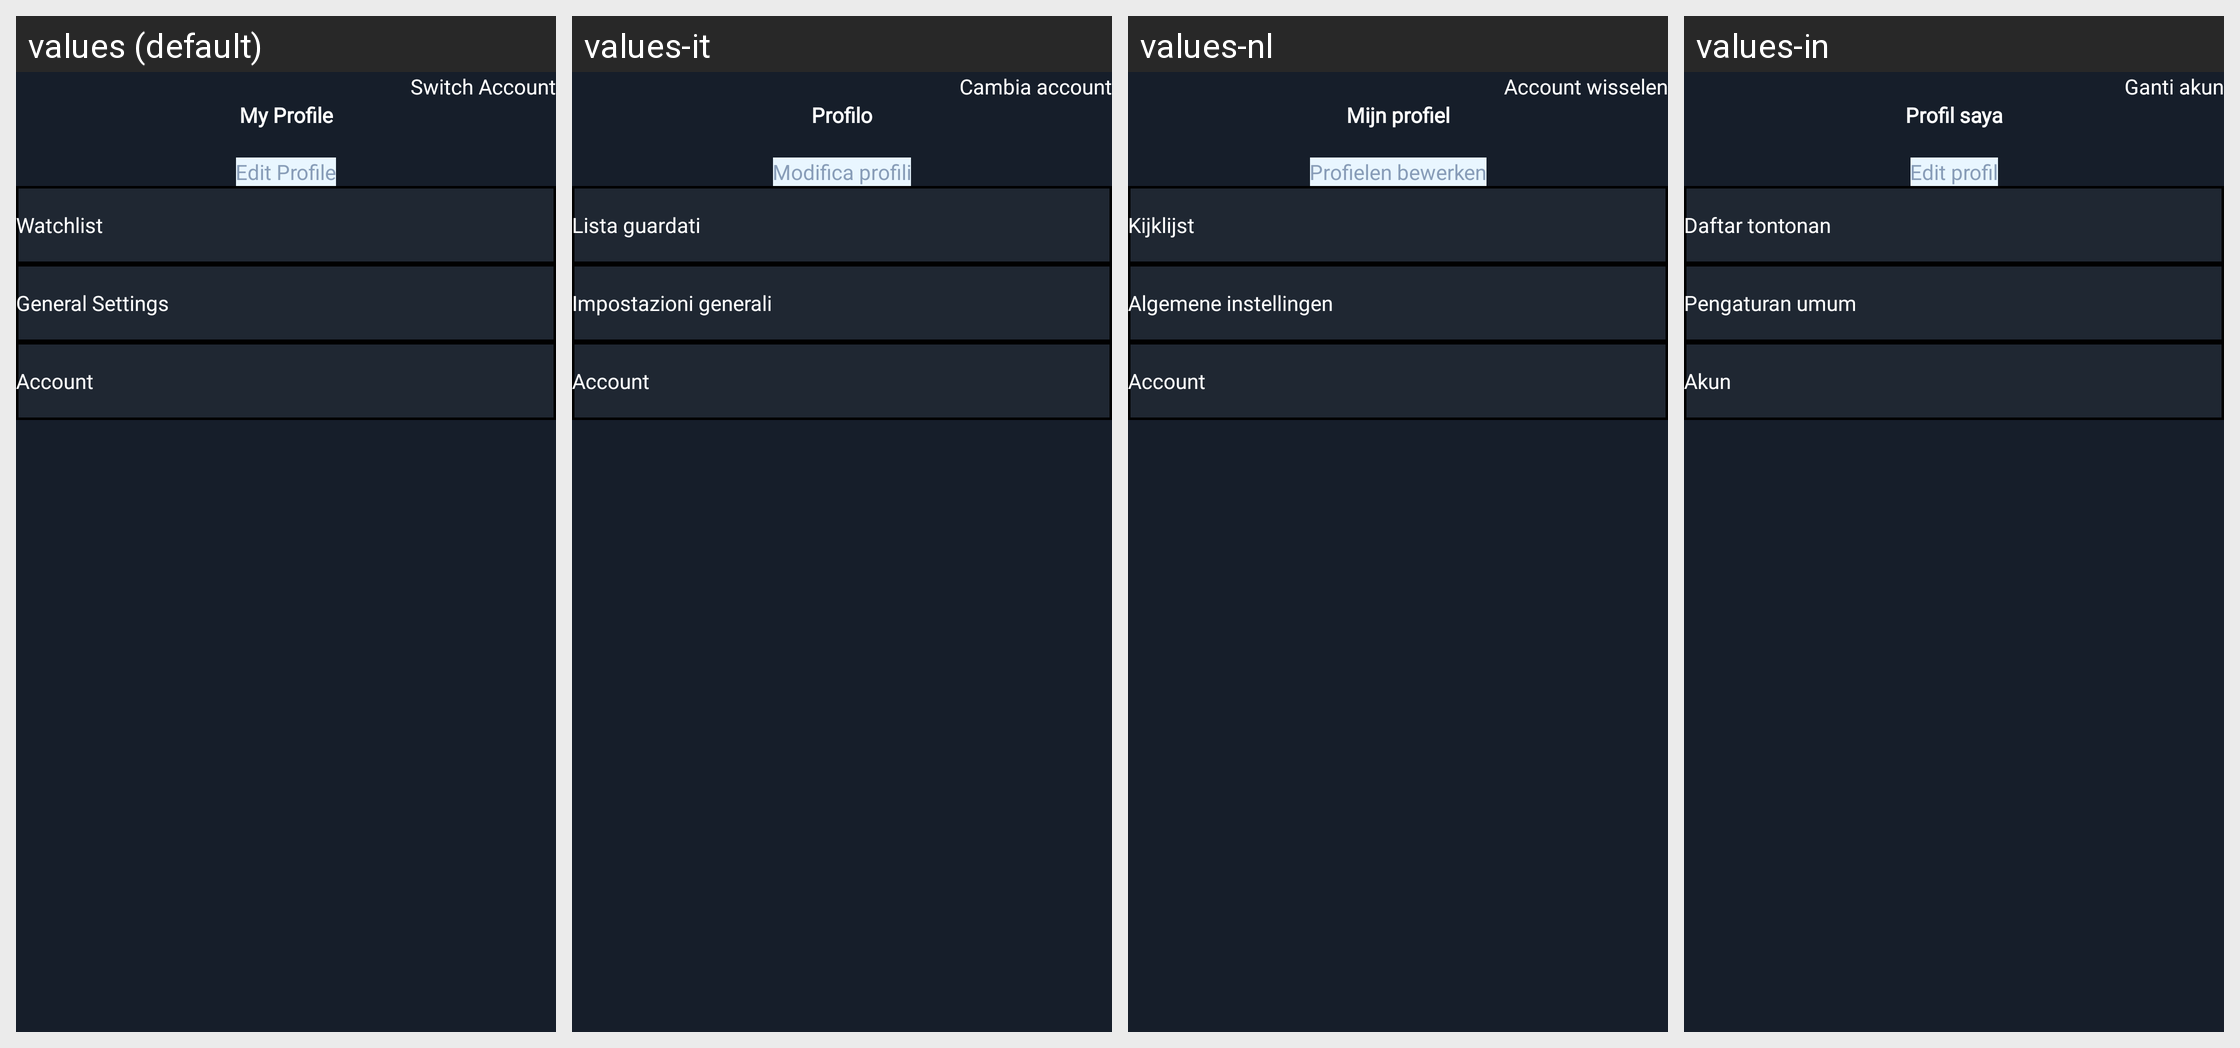

Here is an Android app screen in its default locale and in the app's own translations. Write out the translated-string differences for the strings that appear on this screen.
Android screen res/layout/fragment_profile.xml rendered under 4 locales, left to right: values (default), values-it, values-nl, values-in. Device: Nexus 5 (rendered at 1080×1920; each locale shown at half size, 540×960, under a caption strip naming it); theme Theme.IPTV.
Other locales in the repository, not shown: values-de, values-es, values-fr, values-pt, values-ro, values-ru, values-vi.
Strings drawn on this screen, with the default value and each locale's value (text and hints the layout hard-codes, and strings that could not be matched under every locale, appear in the picture but are not listed):

text_switch_account
  values: Switch Account
  values-it: Cambia account
  values-nl: Account wisselen
  values-in: Ganti akun

text_profile
  values: My Profile
  values-it: Profilo
  values-nl: Mijn profiel
  values-in: Profil saya

text_edit_profiles
  values: Edit Profile
  values-it: Modifica profili
  values-nl: Profielen bewerken
  values-in: Edit profil

text_watchlist
  values: Watchlist
  values-it: Lista guardati
  values-nl: Kijklijst
  values-in: Daftar tontonan

text_general_settings
  values: General Settings
  values-it: Impostazioni generali
  values-nl: Algemene instellingen
  values-in: Pengaturan umum

text_account
  values: Account
  values-it: Account
  values-nl: Account
  values-in: Akun
